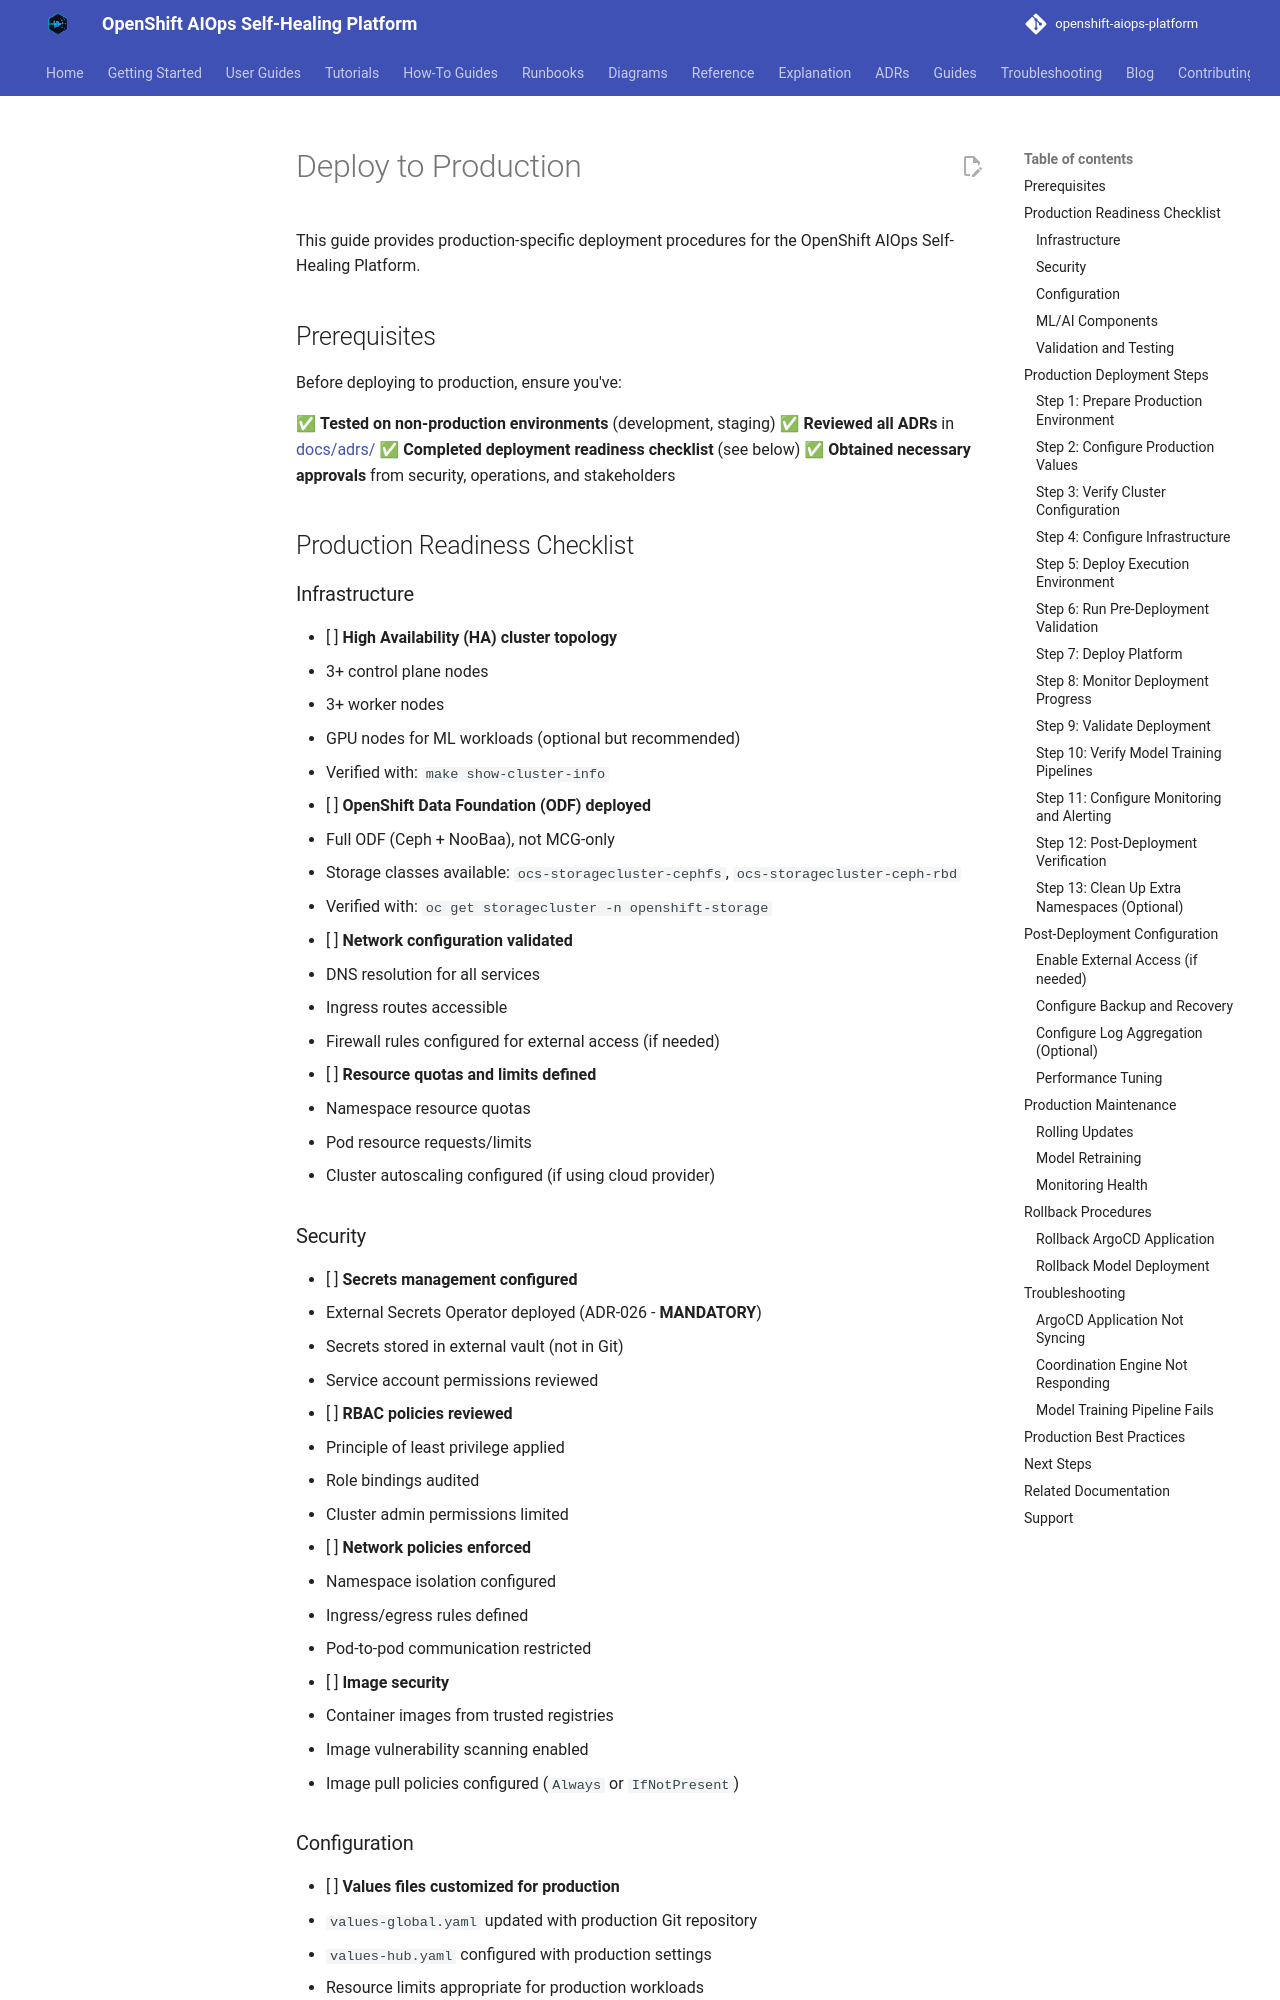

repository: KubeHeal/openshift-aiops-platform · page: how-to/deploy-to-production/index.html · generator: mkdocs

# Deploy to Production

This guide provides production-specific deployment procedures for the OpenShift AIOps Self-Healing Platform.

## Prerequisites

Before deploying to production, ensure you've:

✅ **Tested on non-production environments** (development, staging)
✅ **Reviewed all ADRs** in [docs/adrs/](../adrs/README.md)
✅ **Completed deployment readiness checklist** (see below)
✅ **Obtained necessary approvals** from security, operations, and stakeholders

## Production Readiness Checklist

### Infrastructure

- [ ] **High Availability (HA) cluster topology**
  - 3+ control plane nodes
  - 3+ worker nodes
  - GPU nodes for ML workloads (optional but recommended)
  - Verified with: `make show-cluster-info`

- [ ] **OpenShift Data Foundation (ODF) deployed**
  - Full ODF (Ceph + NooBaa), not MCG-only
  - Storage classes available: `ocs-storagecluster-cephfs`, `ocs-storagecluster-ceph-rbd`
  - Verified with: `oc get storagecluster -n openshift-storage`

- [ ] **Network configuration validated**
  - DNS resolution for all services
  - Ingress routes accessible
  - Firewall rules configured for external access (if needed)

- [ ] **Resource quotas and limits defined**
  - Namespace resource quotas
  - Pod resource requests/limits
  - Cluster autoscaling configured (if using cloud provider)

### Security

- [ ] **Secrets management configured**
  - External Secrets Operator deployed (ADR-026 - **MANDATORY**)
  - Secrets stored in external vault (not in Git)
  - Service account permissions reviewed

- [ ] **RBAC policies reviewed**
  - Principle of least privilege applied
  - Role bindings audited
  - Cluster admin permissions limited

- [ ] **Network policies enforced**
  - Namespace isolation configured
  - Ingress/egress rules defined
  - Pod-to-pod communication restricted

- [ ] **Image security**
  - Container images from trusted registries
  - Image vulnerability scanning enabled
  - Image pull policies configured (`Always` or `IfNotPresent`)
